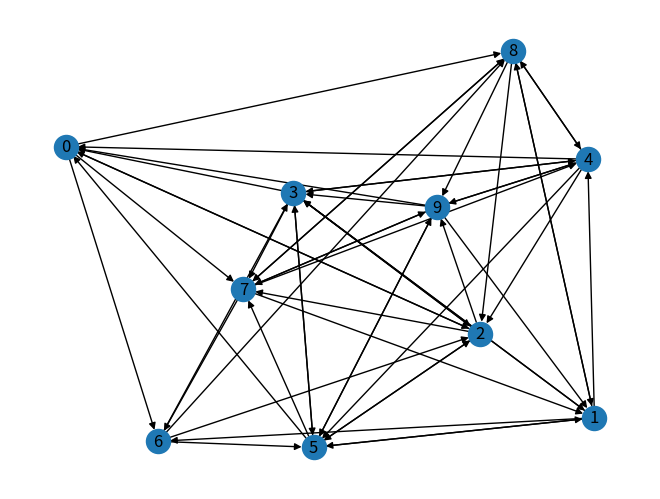

Write Python code to recreate this figure.
import operator

import networkx as nx
import random
import matplotlib.pyplot as plt
G=nx.gnp_random_graph(10,0.5,directed=True)
nx.draw(G,with_labels=True)
plt.show()
x=random.choice([i for i in range(G.number_of_nodes())])
dict_counter={}
for i in range(G.number_of_nodes()):
    dict_counter[i]=0
dict_counter[x]+=1
for i in range(1000000):
    list_n=list(G.neighbors(x))
    if(len(list_n)==0):
        x=random.choice([i for i in range(G.number_of_nodes())])
        dict_counter[x]+=1
    else:
        x=random.choice(list_n)
        dict_counter[x]+=1
p=nx.pagerank(G)
sorted_p=sorted(p.items(),key=operator.itemgetter(1))
sorted_rw=sorted(dict_counter.items(),key=operator.itemgetter(1))
print(sorted_p)
print(sorted_rw)
